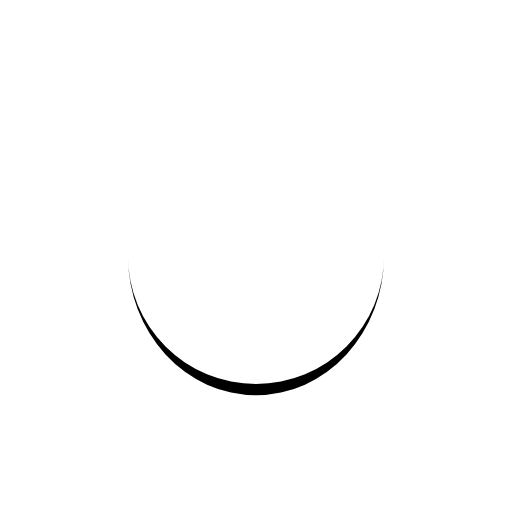
t = 0.00 s
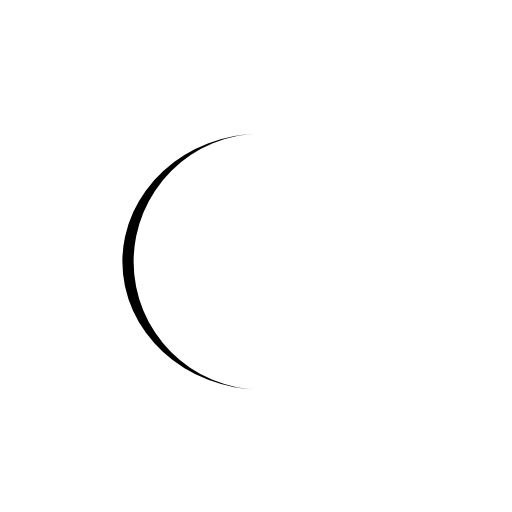
t = 0.28 s
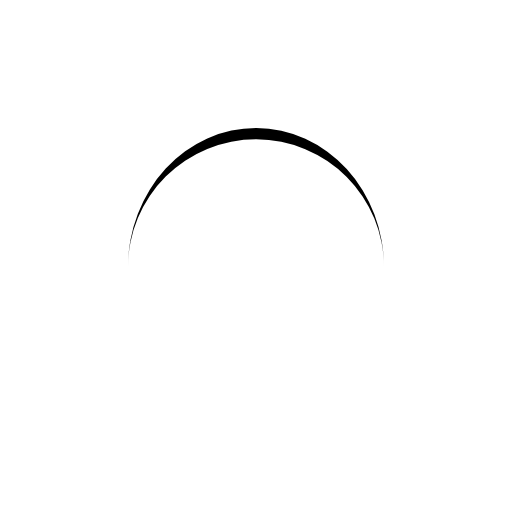
t = 0.56 s
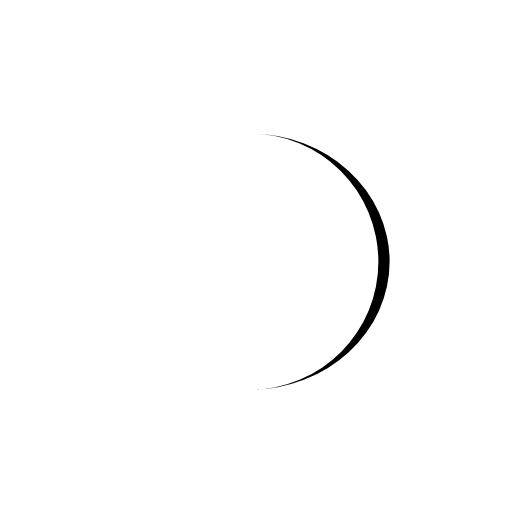
t = 0.83 s

The animated SVG that drew these frames (rendered in a browser with its animation timeline set to each time). Animation: 1 SMIL element (animateTransform=1); one cycle of 1.11 s, repeats indefinitely.

<?xml version="1.0" encoding="utf-8"?>
<svg xmlns="http://www.w3.org/2000/svg" xmlns:xlink="http://www.w3.org/1999/xlink" style="margin: auto; background: none; display: block; shape-rendering: auto;" width="187px" height="187px" viewBox="0 0 100 100" preserveAspectRatio="xMidYMid">
<path d="M25 50A25 25 0 0 0 75 50A25 27.2 0 0 1 25 50" fill="#000000" stroke="none">
  <animateTransform attributeName="transform" type="rotate" dur="1.1111111111111112s" repeatCount="indefinite" keyTimes="0;1" values="0 50 51.1;360 50 51.1"></animateTransform>
</path>
<!-- [ldio] generated by https://loading.io/ --></svg>
